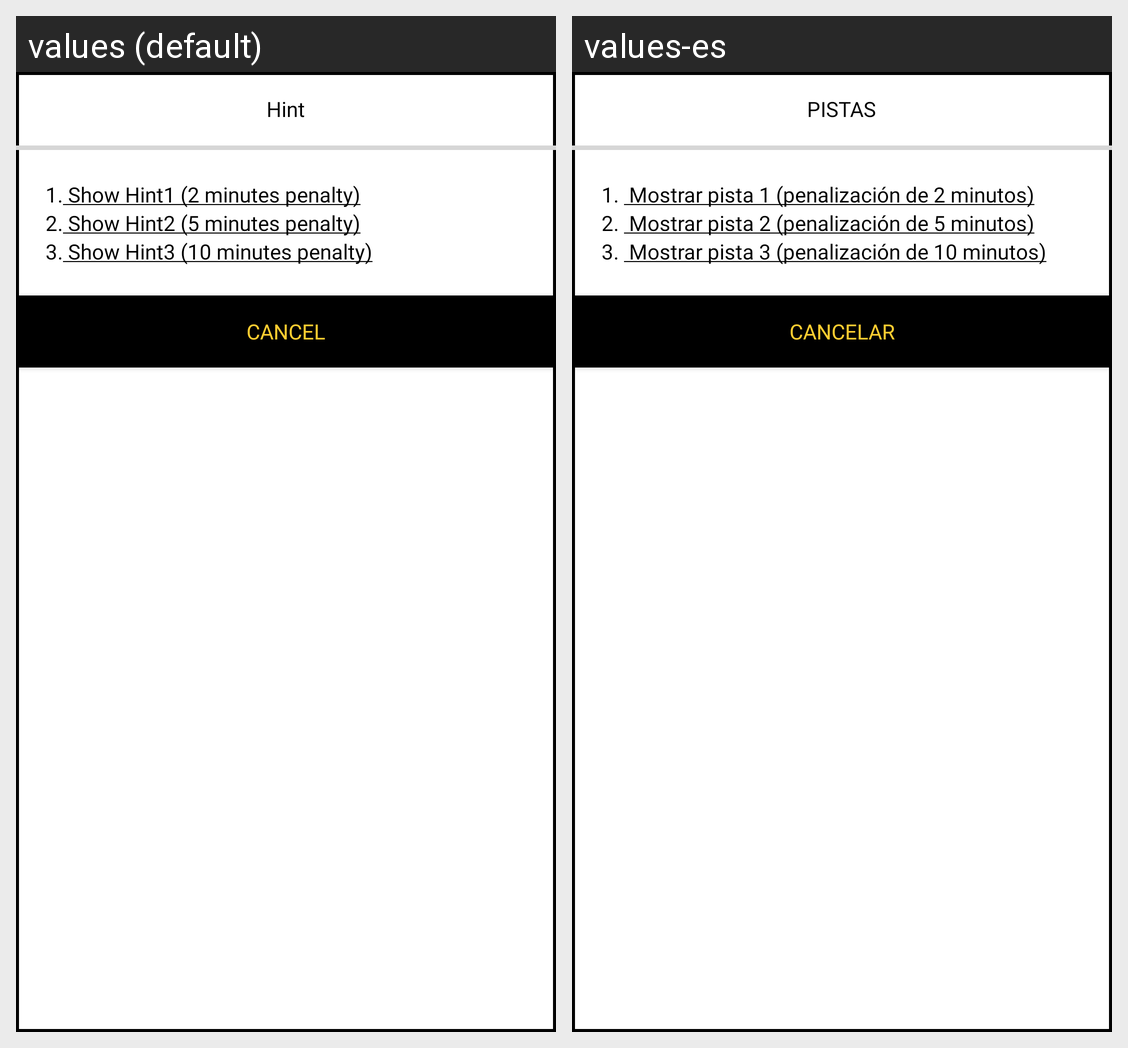

Here is an Android app screen in its default locale and in the app's own translations. Write out the translated-string differences for the strings that appear on this screen.
Android screen res/layout/dialog_hint.xml rendered under 2 locales, left to right: values (default), values-es. Device: Nexus 5 (rendered at 1080×1920; each locale shown at half size, 540×960, under a caption strip naming it); theme Theme.Quiz.
Strings drawn on this screen, with the default value and each locale's value (text and hints the layout hard-codes, and strings that could not be matched under every locale, appear in the picture but are not listed):

hint
  values: Hint
  values-es: PISTAS

cancel
  values: Cancel
  values-es: Cancelar
